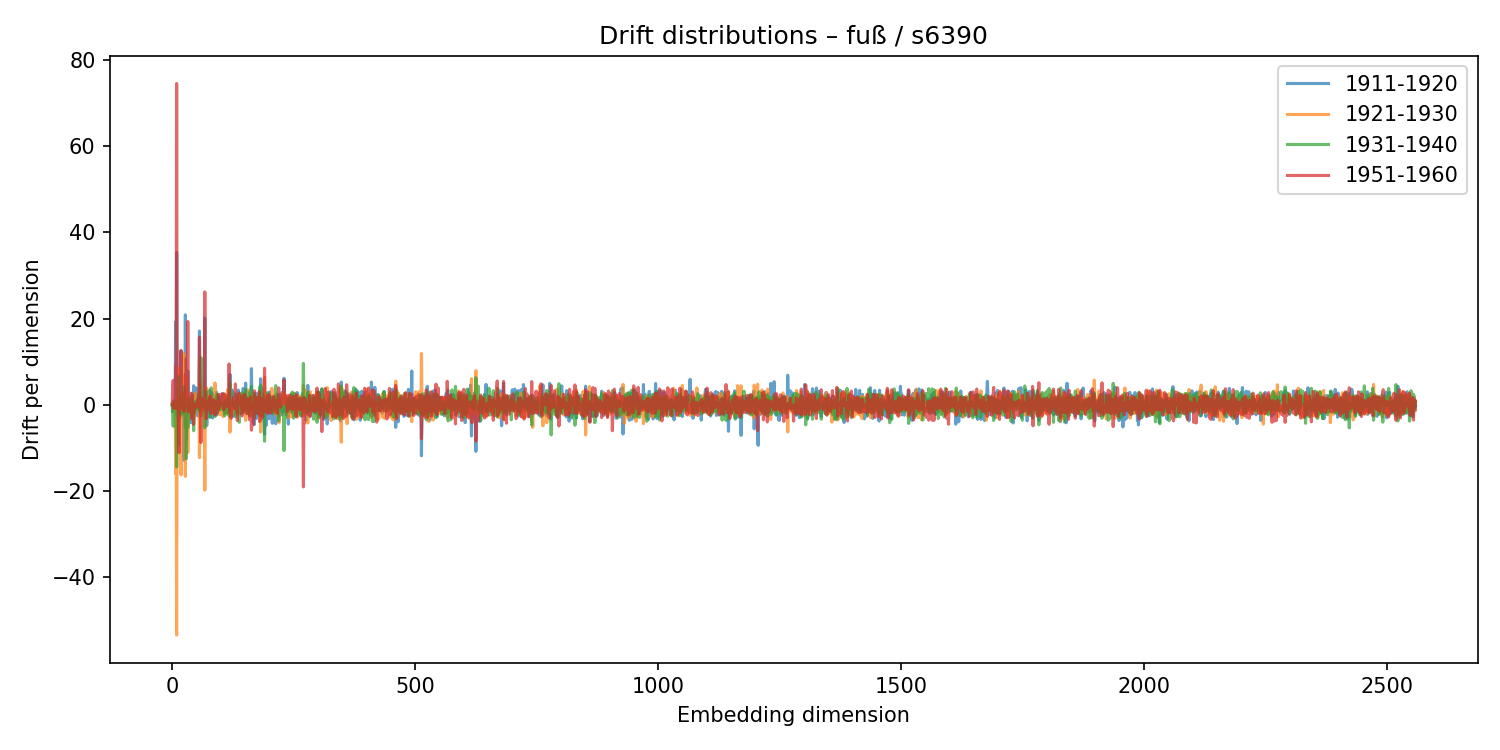

The table this chart was drawn from, first rows:
1911-1920, 1921-1930, 1931-1940, 1951-1960
0.03301, -0.03014, -0.01726, 0.05328
-1.625, 0.2955, -2.237, 4.228
0.8297, -1.389, -4.998, 5.656
-0.1624, -0.6671, 0.2543, -0.8024
-0.07261, 0.09812, 0.07275, -0.1959
0.3722, -1.176, 0.8121, -0.2587
1.604, 0.2952, -0.5567, 0.2483
19.21, -16.01, 0.316, 9.014
-0.5643, 0.9751, -0.5305, -0.8391
35.34, -53.43, -14.4, 74.51
-2.449, 1.324, -1.47, 0.5703
1.298, -1.81, 0.844, -0.313
-0.3542, 0.1905, -0.1142, 0.3442
-9.242, 8.581, 6.515, -7.734
-1.862, 7.427, 2.095, -11.13
1.839, -1.381, -0.3035, -0.9813
0.7138, 0.7258, -2.252, 1.363
-2.75, 3.008, -2.147, 1.806
12.48, -16.25, 2.043, 12.57
-0.3545, -0.02448, 0.1443, 0.1063
-0.3678, 0.9341, -0.4789, 0.1445
-0.553, -1.057, 0.07216, -0.9574
-0.762, 1.593, 0.3369, 2.631
-0.231, 0.2465, -2.116, 2.328
-12.9, 11.81, 4.129, -1.56
-2.361, 1.248, -2.4, 2.518
0.04206, 0.932, -0.3905, -0.04741
20.84, -16.61, -5.144, 7.028
-0.6338, 0.3929, -0.8073, 1.149
-8.007, 6.312, -12.5, 10.7
0.9544, -1.042, -0.7064, -0.4595
0.7119, 1.009, -0.6923, -0.1479
7.81, -11.07, -5.314, 19.3
0.6338, -2.428, 1.343, -1.699
0.3971, -0.3248, -0.2905, 0.3664
-0.7261, 0.6101, 0.7313, 0.3002
-0.9892, -0.4386, -0.7622, 0.4212
-0.3113, 0.6604, -0.8783, 0.7424
-4.172, 1.742, -1.687, 2.662
-0.7612, -1.389, -0.1089, 1.482
0.6272, -1.11, 2.014, -3.262
-2.017, 1.893, -2.761, 2.475
2.76, -1.124, 0.6988, -0.7669
-0.9354, 0.4503, 0.4312, -0.3646
4.397, -2.968, -6.031, -4.564
1.068, 1.173, -2.236, -1.322
0.1402, 0.1112, -0.1008, 0.2921
-1.738, 2.712, -0.458, -0.6489
0.622, -0.05571, 0.7983, -0.3135
3.893, -0.5635, -1.127, 0.1087
0.614, 0.2471, 0.4875, -0.5064
2.041, -1.292, 0.3492, -0.05239
-2.571, 1.855, -0.8293, 0.3536
0.3267, -0.4993, -0.271, 1.289
-0.6266, 1.389, 2.499, -0.5972
0.01255, -0.1231, -1.254, 2.984
17.09, -12.25, -1.487, 15.63
0.4401, -0.1199, -0.4538, 0.8482
-2.677, 4.929, 0.6851, -0.9404
-1.55, -0.02345, 10.92, -8.75
... 2,500 more rows
